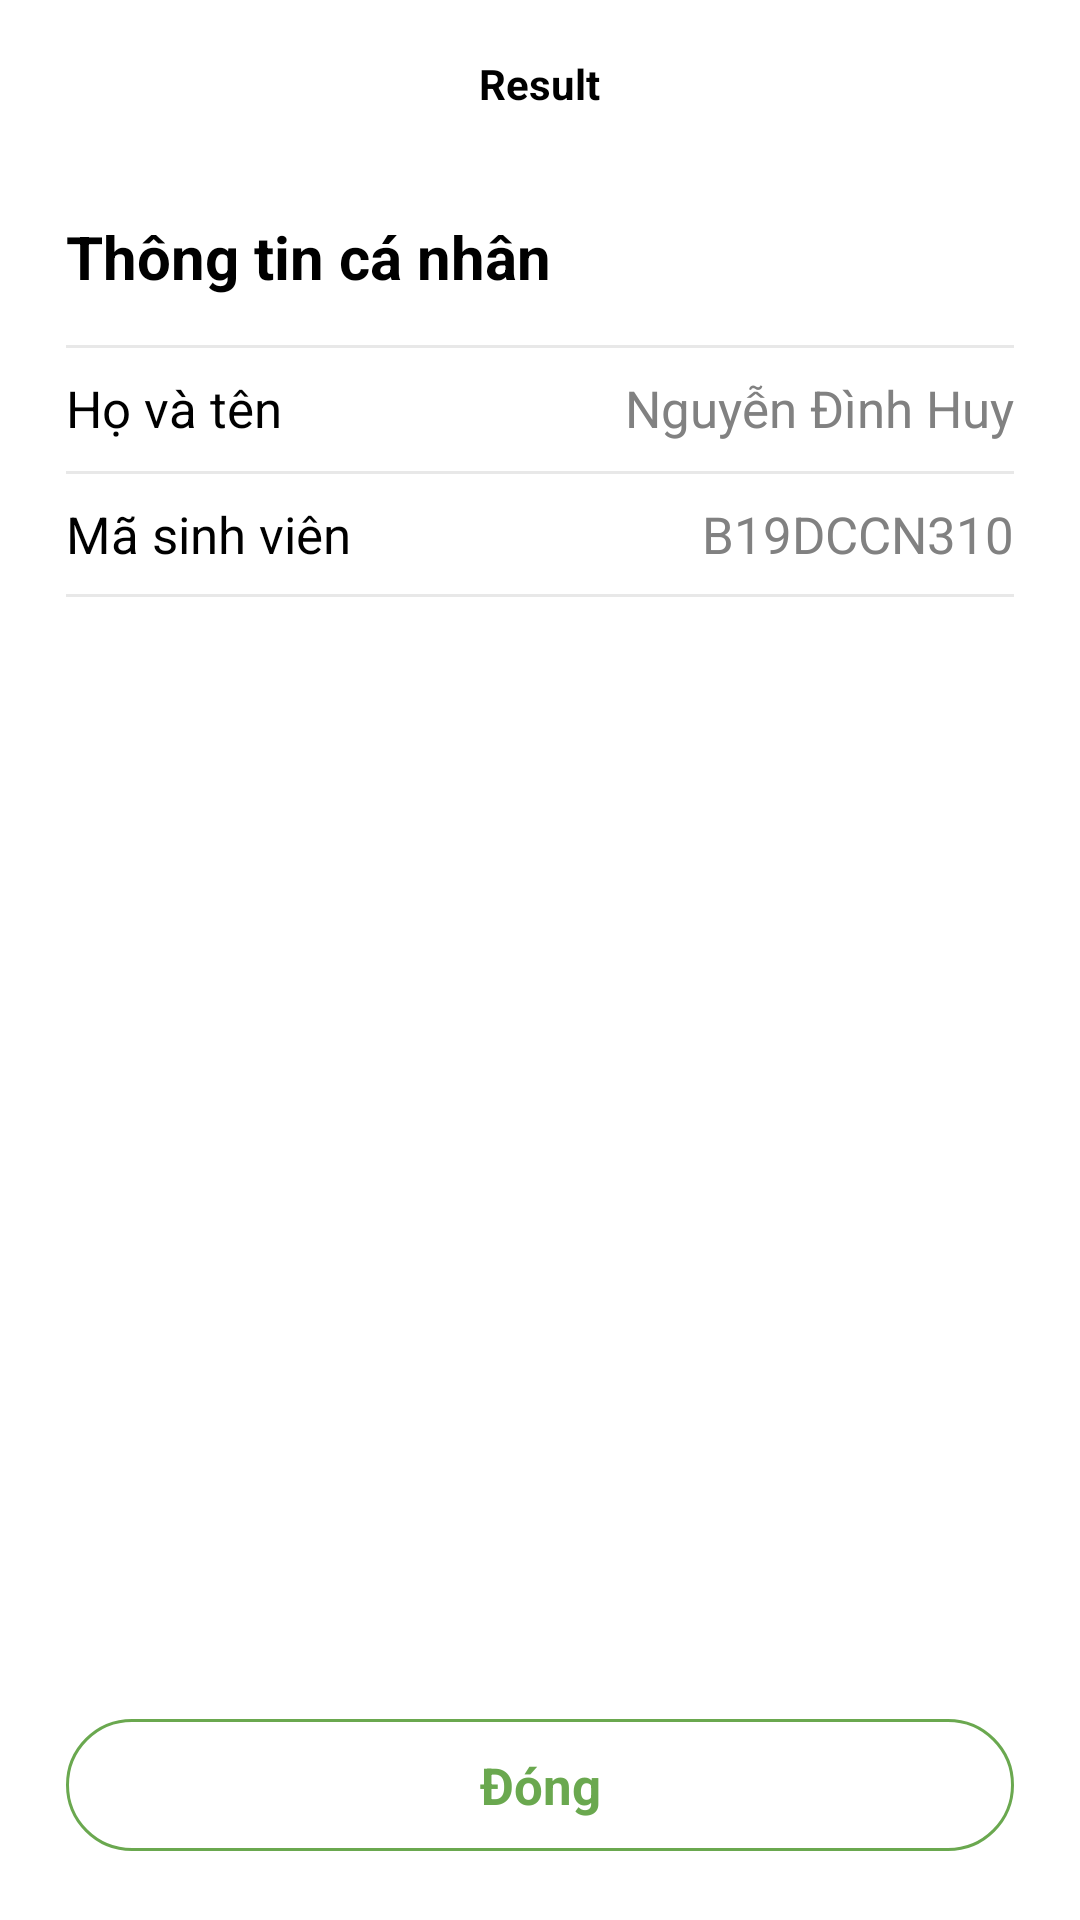

The Android layout XML behind this screen, and the referenced resources:
<!-- AndroidManifest.xml: application theme AppTheme -->
<!-- res/layout/fragment_result.xml -->
<?xml version="1.0" encoding="utf-8"?>
<layout xmlns:android="http://schemas.android.com/apk/res/android"
    xmlns:app="http://schemas.android.com/apk/res-auto"
    xmlns:tool="http://schemas.android.com/tools">

    <data>

    </data>

    <androidx.constraintlayout.widget.ConstraintLayout
        android:layout_width="match_parent"
        android:layout_height="match_parent">
        <FrameLayout
            android:layout_width="match_parent"
            android:layout_height="56dp"
            app:layout_constraintTop_toTopOf="parent"
            tool:background="@color/white"
            android:id="@+id/layout"
            >
            <ImageView
                android:id="@+id/btnBack"
                android:layout_width="24dp"
                android:layout_height="24dp"
                android:src="@drawable/ic_baseline_arrow_back_ios_24"
                android:layout_gravity="center|start"
                android:layout_marginStart="22dp"/>
            <TextView
                android:layout_width="wrap_content"
                android:layout_height="wrap_content"
                android:text="Result"
                android:layout_gravity="center"
                android:textColor="@color/black"
                android:textSize="14sp"
                android:textStyle="bold"/>
        </FrameLayout>
        <TextView
            android:id="@+id/txt1"
            android:layout_width="match_parent"
            android:layout_height="wrap_content"
            android:text="Thông tin cá nhân"
            android:textStyle="bold"
            android:textColor="@color/black"
            android:textSize="20sp"
            app:layout_constraintTop_toBottomOf="@id/layout"
            android:layout_marginHorizontal="22dp"
            android:layout_marginTop="16dp"
            />
        <FrameLayout
            android:id="@+id/layout1"
            android:layout_width="match_parent"
            android:layout_height="42dp"
            app:layout_constraintTop_toBottomOf="@id/txt1"
            android:layout_marginHorizontal="22dp"
            android:layout_marginTop="16dp"
            >
            <View
                android:layout_width="match_parent"
                android:layout_height="1dp"
                android:background="#E8E8E8"/>
            <TextView
                android:layout_width="wrap_content"
                android:layout_height="wrap_content"
                android:text="Họ và tên"
                android:textSize="17sp"
                android:textColor="@color/black"
                android:layout_gravity="center|start"/>
            <TextView
                android:id="@+id/name"
                android:layout_width="wrap_content"
                android:layout_height="wrap_content"
                android:text="Nguyễn Đình Huy"
                android:textSize="17sp"
                android:textColor="#818181"
                android:layout_gravity="center|end"/>
        </FrameLayout>
        <FrameLayout
            android:layout_width="match_parent"
            android:layout_height="42dp"
            app:layout_constraintTop_toBottomOf="@id/layout1"
            android:layout_marginHorizontal="22dp"
            >
            <View
                android:layout_width="match_parent"
                android:layout_height="1dp"
                android:background="#E8E8E8"/>
            <TextView
                android:layout_width="wrap_content"
                android:layout_height="wrap_content"
                android:text="Mã sinh viên"
                android:textSize="17sp"
                android:textColor="@color/black"
                android:layout_gravity="center|start"/>
            <TextView
                android:id="@+id/msv"
                android:layout_width="wrap_content"
                android:layout_height="wrap_content"
                android:text="B19DCCN310"
                android:textSize="17sp"
                android:textColor="#818181"
                android:layout_gravity="center|end"/>
            <View
                android:layout_width="match_parent"
                android:layout_height="1dp"
                android:background="#E8E8E8"
                android:layout_gravity="bottom"
                />
        </FrameLayout>
        <TextView
            android:id="@+id/btnClose"
            android:layout_width="match_parent"
            android:layout_height="44dp"
            app:layout_constraintBottom_toBottomOf="parent"
            android:background="@drawable/bgr_border_primary"
            android:layout_marginHorizontal="22dp"
            android:text="Đóng"
            android:textColor="@color/colorPrimary"
            android:gravity="center"
            android:layout_marginBottom="23dp"
            android:textSize="17sp"
            android:textStyle="bold"/>
    </androidx.constraintlayout.widget.ConstraintLayout>
</layout>
<!-- resources referenced by this layout -->
<resources>
  <color name="black">#FF000000</color>
  <color name="colorPrimary">#6AA84F</color>
  <color name="white">#FFFFFFFF</color>
  <!-- drawable bgr_border_primary (drawable) -->
  <?xml version="1.0" encoding="utf-8"?>
  <selector xmlns:android="http://schemas.android.com/apk/res/android">
      <item android:state_pressed="false">
          <shape android:shape="rectangle">
              <corners android:radius="22dp" />
              <solid android:color="#fff"/>
              <stroke android:width="1dp" android:color="@color/colorPrimary"/>
          </shape>
      </item>
      <item android:state_pressed="true">
          <shape android:shape="rectangle">
              <corners android:radius="22dp"/>
              <solid android:color="#CFCFCF"/>
              <stroke android:width="1dp" android:color="@color/colorPrimary"/>
          </shape>
      </item>
  </selector>
</resources>
